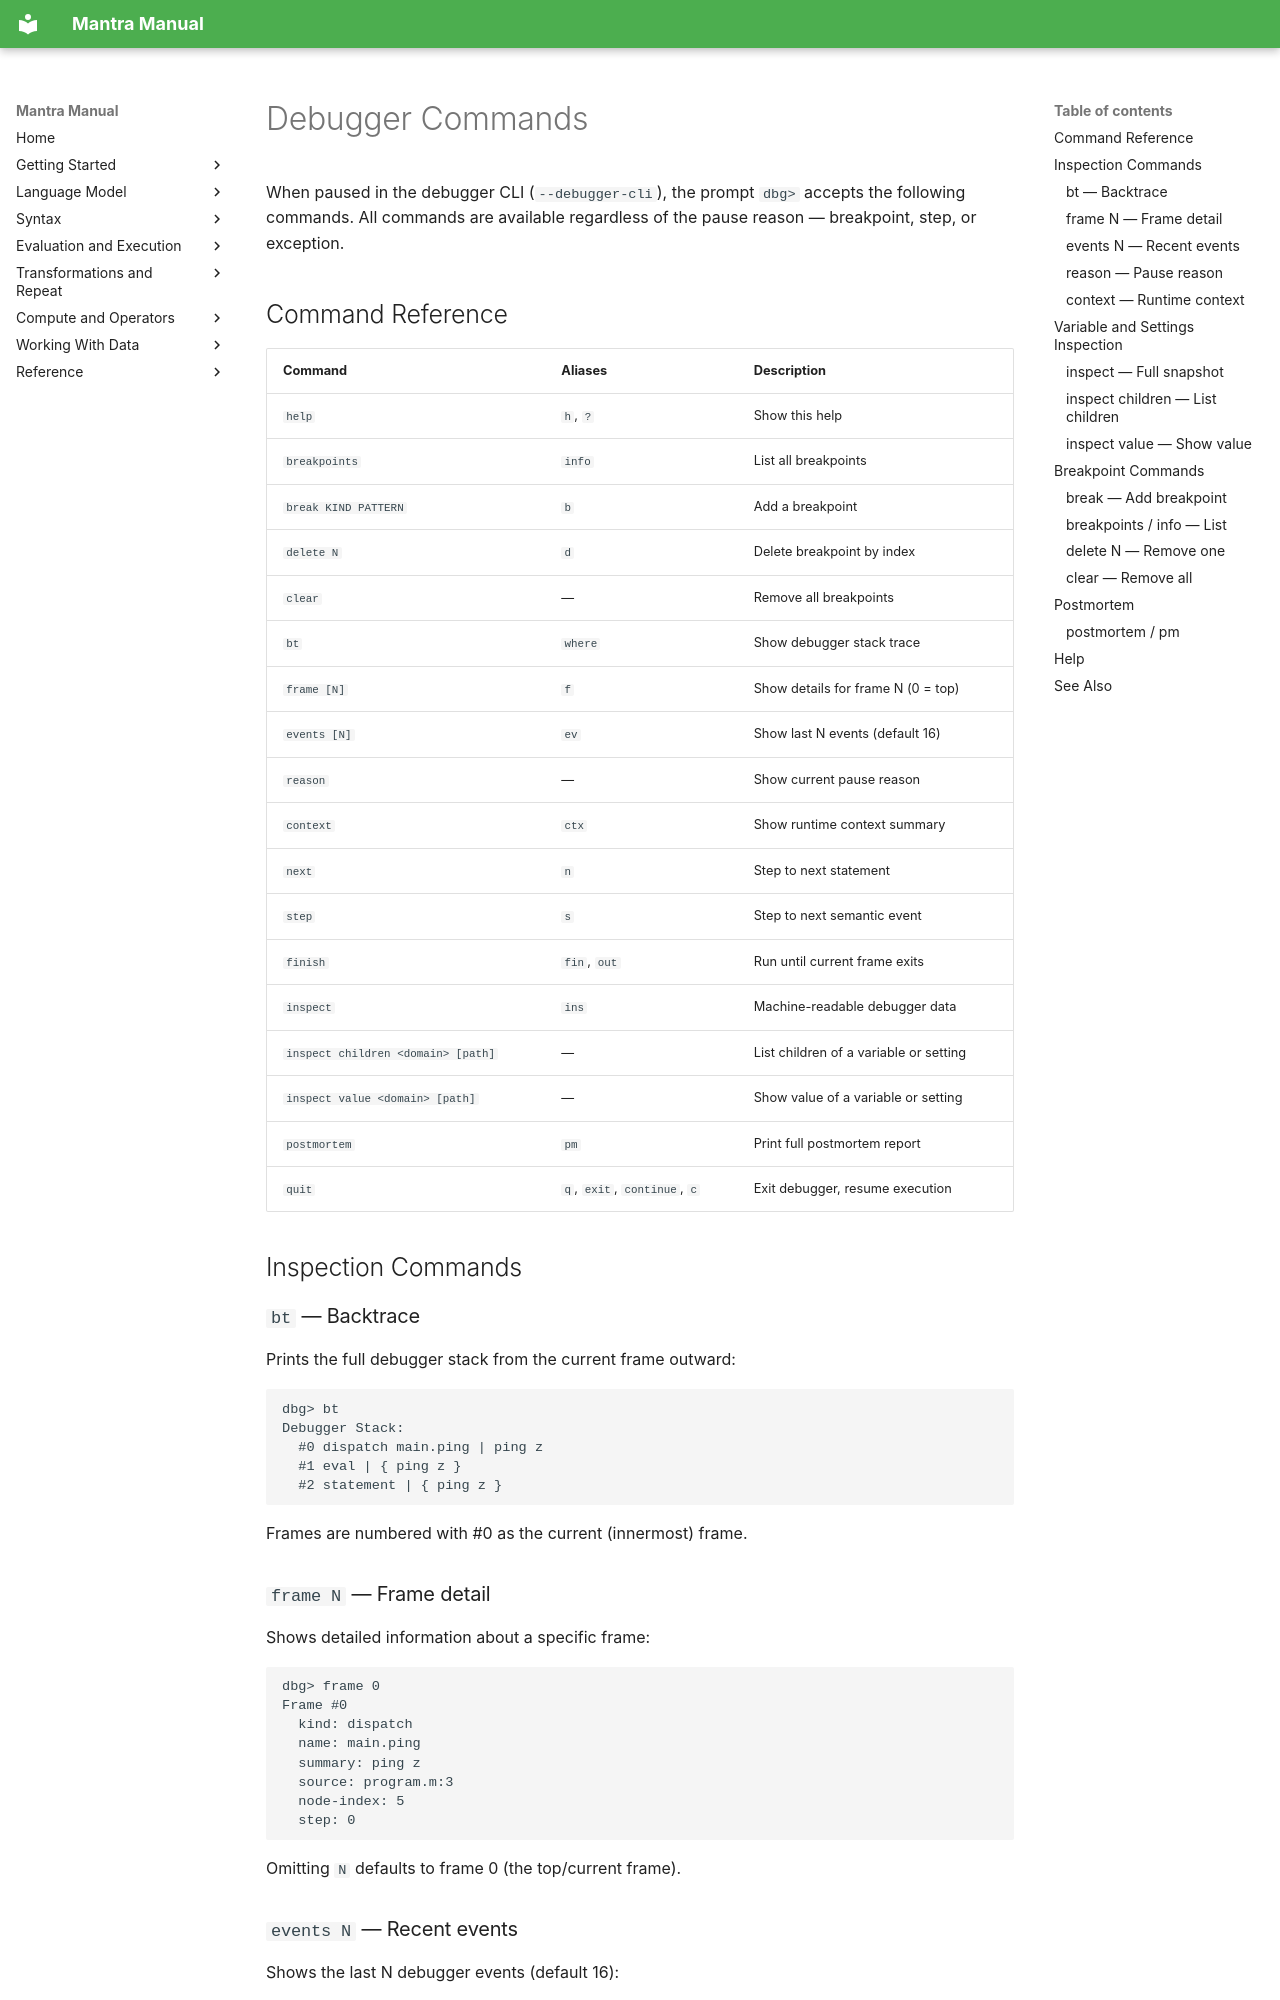

repository: longknot/mantra · page: reference/debugger-guide/commands/index.html · generator: mkdocs

# Debugger Commands

When paused in the debugger CLI (`--debugger-cli`), the prompt `dbg> ` accepts
the following commands. All commands are available regardless of the pause
reason — breakpoint, step, or exception.

## Command Reference

| Command | Aliases | Description |
|---|---|---|
| `help` | `h`, `?` | Show this help |
| `breakpoints` | `info` | List all breakpoints |
| `break KIND PATTERN` | `b` | Add a breakpoint |
| `delete N` | `d` | Delete breakpoint by index |
| `clear` | — | Remove all breakpoints |
| `bt` | `where` | Show debugger stack trace |
| `frame [N]` | `f` | Show details for frame N (0 = top) |
| `events [N]` | `ev` | Show last N events (default 16) |
| `reason` | — | Show current pause reason |
| `context` | `ctx` | Show runtime context summary |
| `next` | `n` | Step to next statement |
| `step` | `s` | Step to next semantic event |
| `finish` | `fin`, `out` | Run until current frame exits |
| `inspect` | `ins` | Machine-readable debugger data |
| `inspect children <domain> [path]` | — | List children of a variable or setting |
| `inspect value <domain> [path]` | — | Show value of a variable or setting |
| `postmortem` | `pm` | Print full postmortem report |
| `quit` | `q`, `exit`, `continue`, `c` | Exit debugger, resume execution |

## Inspection Commands

### `bt` — Backtrace

Prints the full debugger stack from the current frame outward:

```
dbg> bt
Debugger Stack:
  #0 dispatch main.ping | ping z
  #1 eval | { ping z }
  #2 statement | { ping z }
```

Frames are numbered with #0 as the current (innermost) frame.

### `frame N` — Frame detail

Shows detailed information about a specific frame:

```
dbg> frame 0
Frame #0
  kind: dispatch
  name: main.ping
  summary: ping z
  source: program.m:3
  node-index: 5
  step: 0
```

Omitting `N` defaults to frame 0 (the top/current frame).

### `events N` — Recent events

Shows the last N debugger events (default 16):

```
dbg> events 3
Recent Debugger Events:
  - dispatch-enter main.ping
  - rewrite-probe ping X => { ... } | direction=forward
  - statement-enter
```
